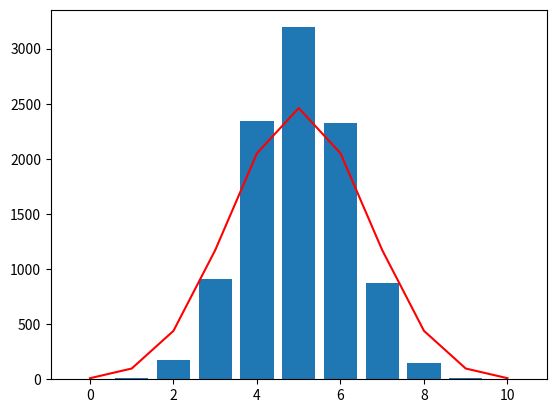

Write Python code to recreate this figure.
import math
import random
import matplotlib.pyplot as plt

def p(n):
    return math.comb(10,n)/ (2 ** 10)

x = 0
x_ls = [0 for _ in range(11)]

for i in range(11000):
  
    if x == 0:
        x = 1   
    elif x == 10:
        x = 9
    else:
        if random.random() <= (p(x-1) / (p(x-1) + p(x+1))):
            x -= 1
        else:
            x += 1  

    if i >= 1000:
        x_ls[x] += 1

x = [i for i in range(11)]
plt.bar(x, x_ls)
plt.plot(x, [p(n)*10000 for n in x], c="r")
plt.show()
